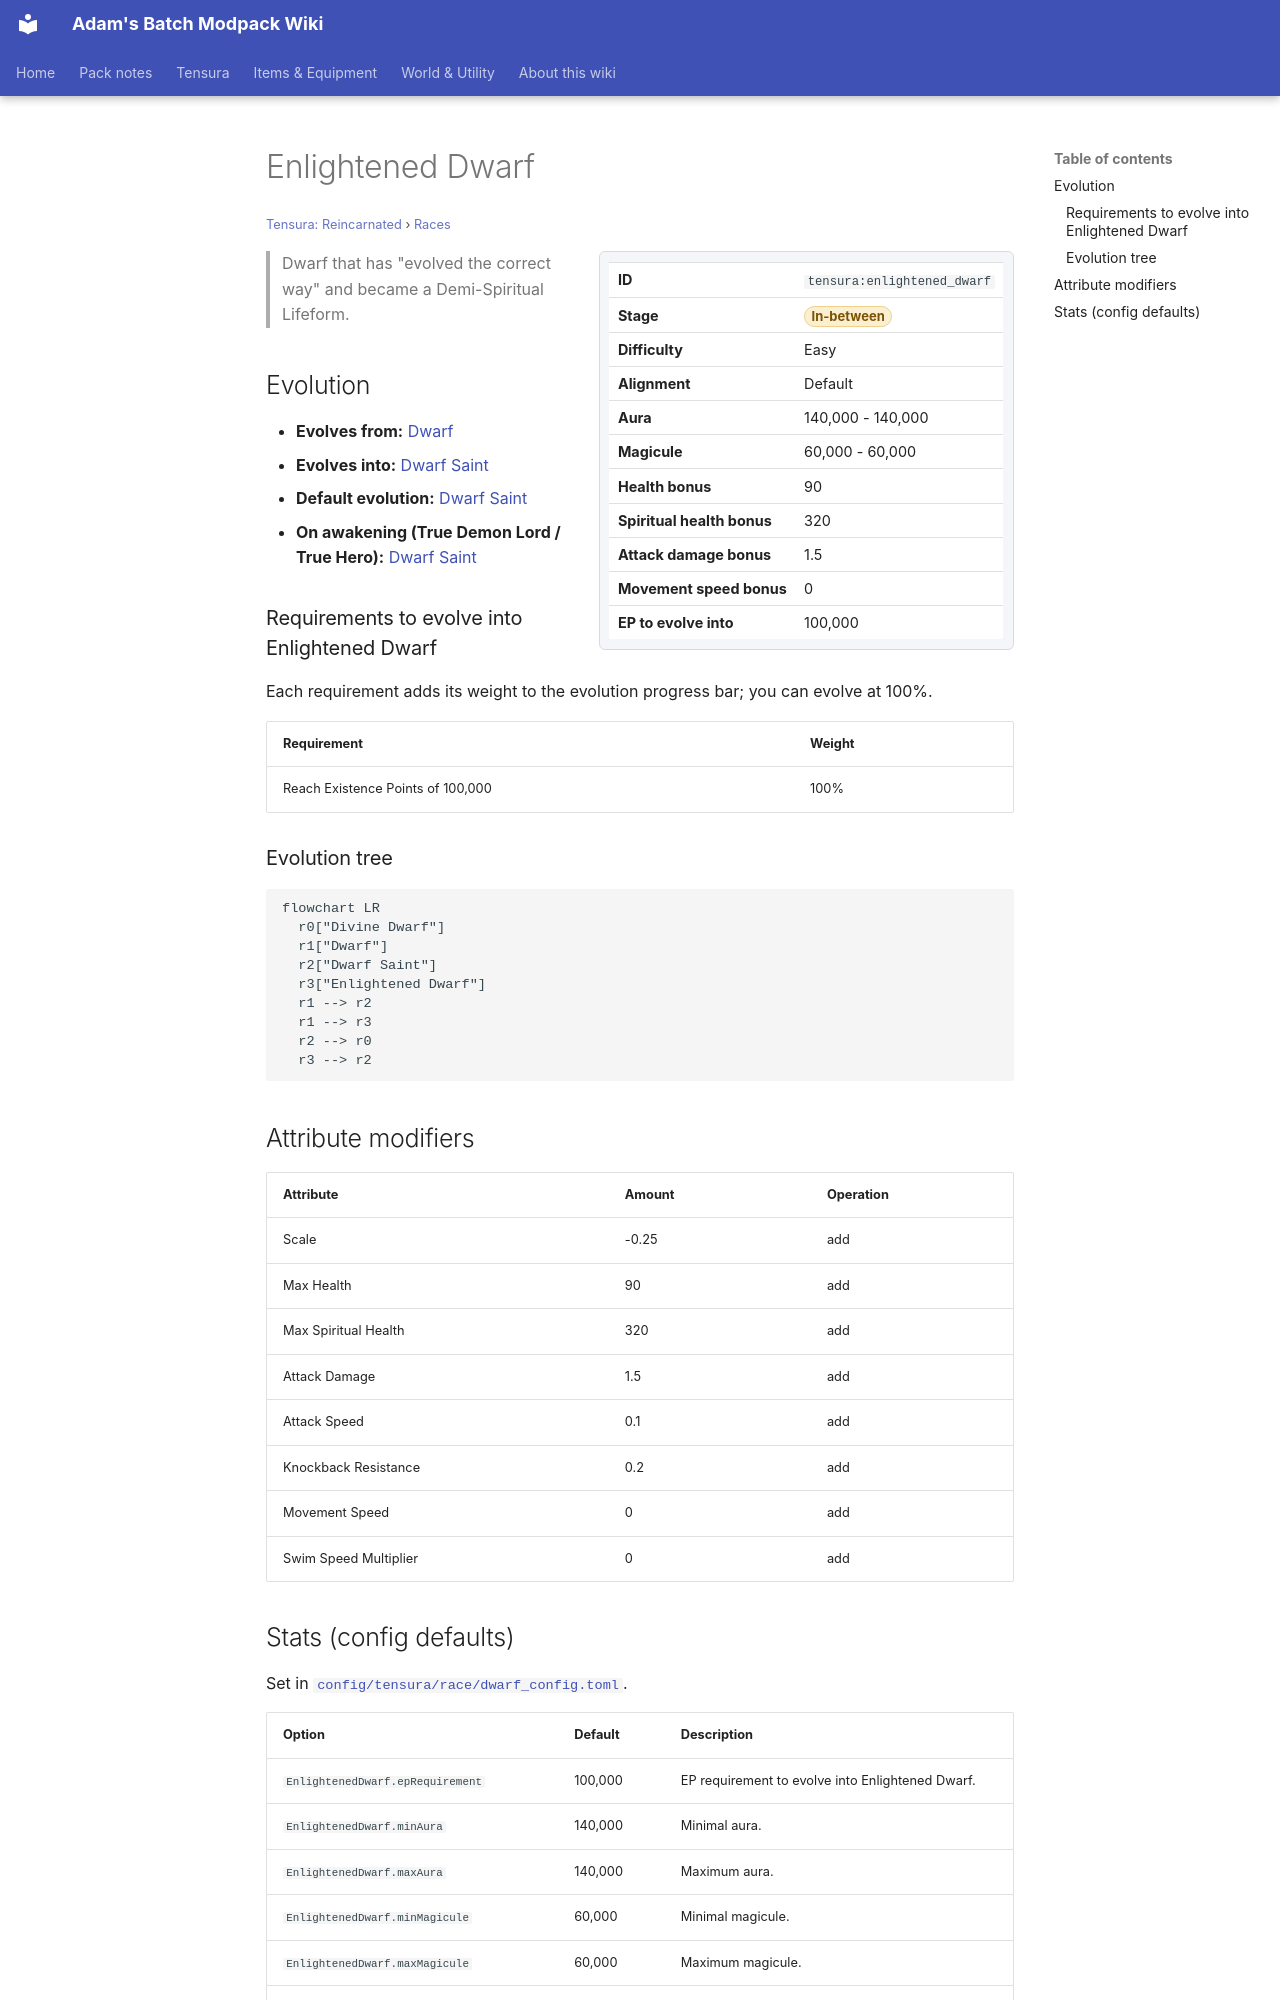

repository: Proteus-Nell/Adams-Batch-MC-Modpack-Wiki · page: tensura-reincarnated/races/enlightened-dwarf/index.html · generator: mkdocs

# Enlightened Dwarf

<small>[Tensura: Reincarnated](../index.md) &rsaquo; [Races](index.md)</small>

<div class="infobox" markdown>

| | |
|---|---|
| **ID** | `tensura:enlightened_dwarf` |
| **Stage** | <span class="stage stage-in-between">In-between</span> |
| **Difficulty** | Easy |
| **Alignment** | Default |
| **Aura** | 140,000 - 140,000 |
| **Magicule** | 60,000 - 60,000 |
| **Health bonus** | 90 |
| **Spiritual health bonus** | 320 |
| **Attack damage bonus** | 1.5 |
| **Movement speed bonus** | 0 |
| **EP to evolve into** | 100,000 |

</div>

> Dwarf that has "evolved the correct way" and became a Demi-Spiritual Lifeform.

## Evolution

- **Evolves from:** [Dwarf](dwarf.md)
- **Evolves into:** [Dwarf Saint](dwarf-saint.md)
- **Default evolution:** [Dwarf Saint](dwarf-saint.md)
- **On awakening (True Demon Lord / True Hero):** [Dwarf Saint](dwarf-saint.md)

### Requirements to evolve into Enlightened Dwarf

Each requirement adds its weight to the evolution progress bar; you can evolve at 100%.

| Requirement | Weight |
|---|---|
| Reach Existence Points of 100,000 | 100% |

### Evolution tree

```mermaid
flowchart LR
  r0["Divine Dwarf"]
  r1["Dwarf"]
  r2["Dwarf Saint"]
  r3["Enlightened Dwarf"]
  r1 --> r2
  r1 --> r3
  r2 --> r0
  r3 --> r2
```

## Attribute modifiers

| Attribute | Amount | Operation |
|---|---|---|
| Scale | -0.25 | add |
| Max Health | 90 | add |
| Max Spiritual Health | 320 | add |
| Attack Damage | 1.5 | add |
| Attack Speed | 0.1 | add |
| Knockback Resistance | 0.2 | add |
| Movement Speed | 0 | add |
| Swim Speed Multiplier | 0 | add |
